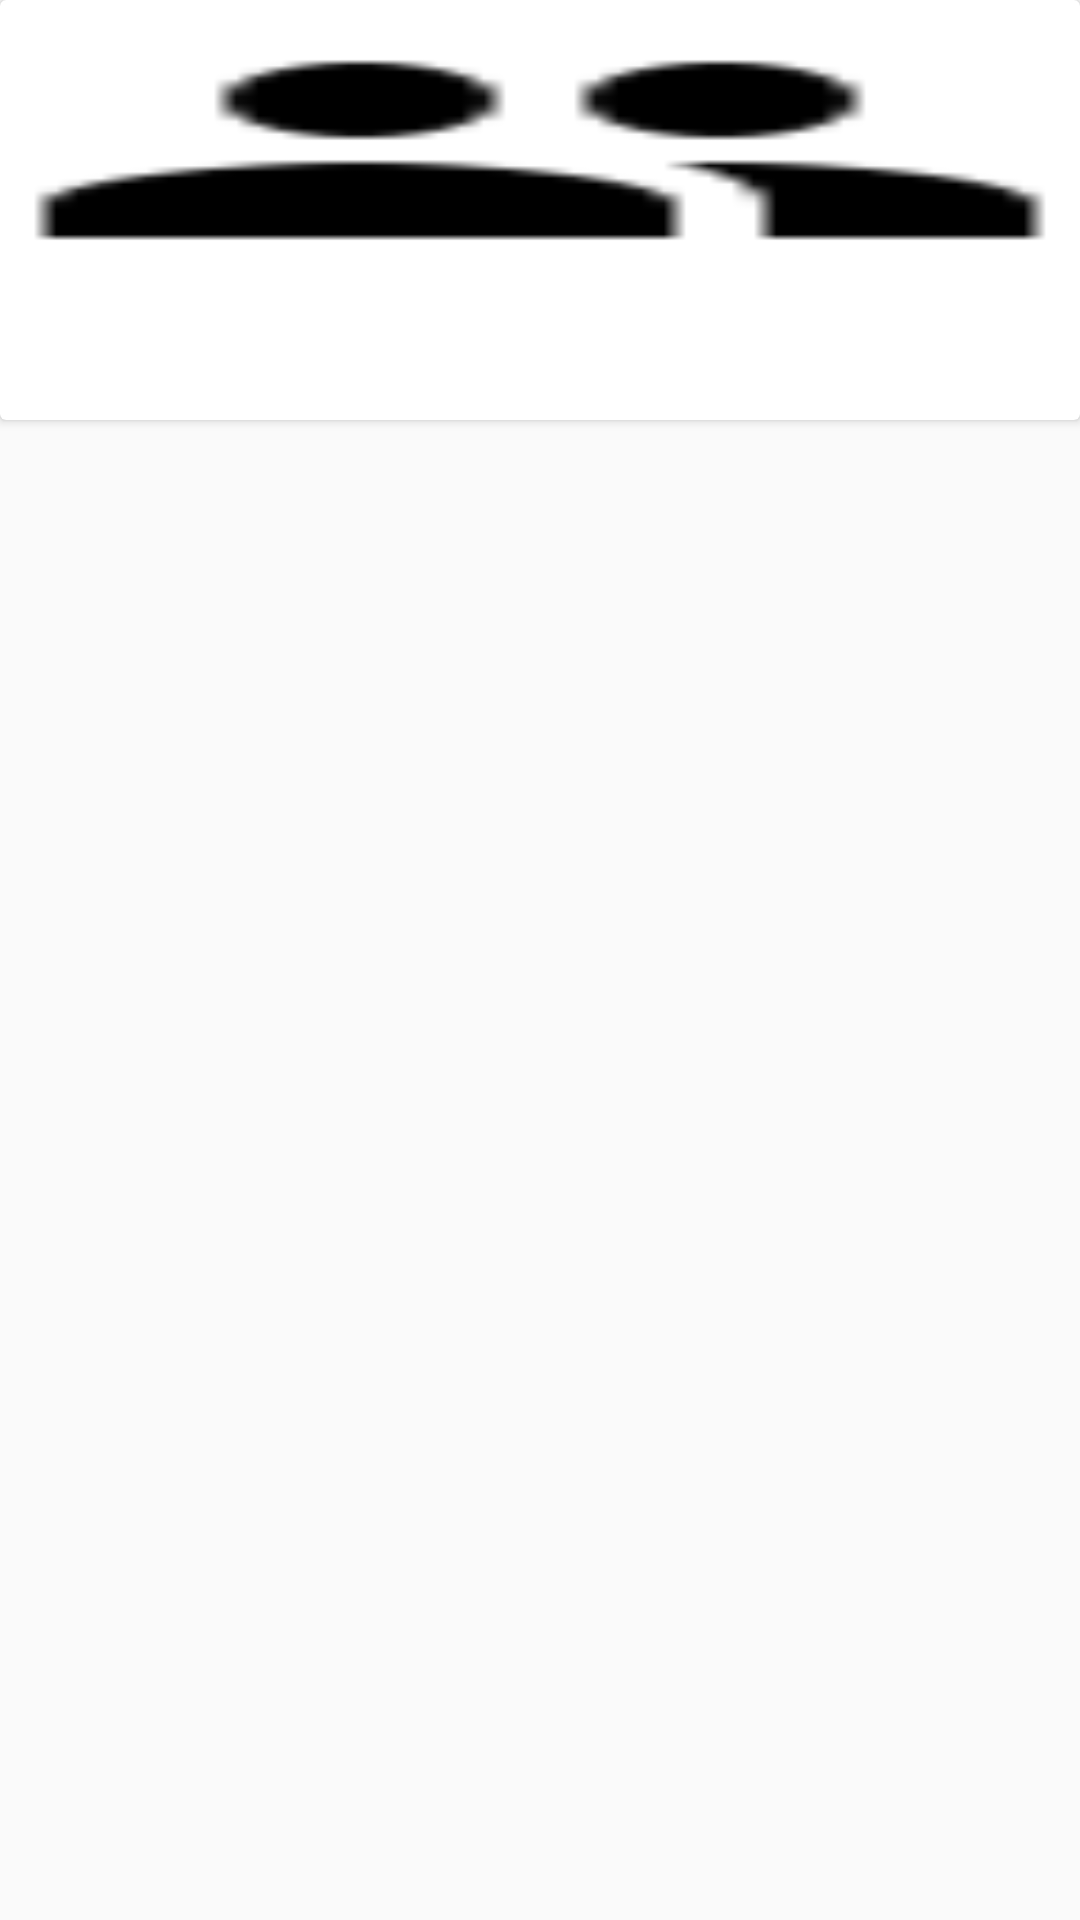

Layout XML and referenced resources for this Android screen:
<!-- AndroidManifest.xml: application theme AppTheme -->
<!-- res/layout/fragment_config_info.xml -->
<?xml version="1.0" encoding="utf-8"?>
<LinearLayout xmlns:android="http://schemas.android.com/apk/res/android"
    xmlns:app="http://schemas.android.com/apk/res-auto"
    xmlns:card_view="http://schemas.android.com/tools"
    android:layout_width="match_parent"
    android:layout_height="140dp"
    android:layout_margin="20dp"
    android:orientation="vertical">

    <android.support.v7.widget.CardView
        android:id="@+id/card_view"
        android:layout_width="match_parent"
        android:layout_height="140dp"
        android:layout_gravity="center"
        android:elevation="3dp">

        <RelativeLayout
            android:layout_width="match_parent"
            android:layout_height="match_parent">

            <ImageView
                android:id="@+id/preview"
                android:layout_width="match_parent"
                android:layout_height="100dp"
                android:background="?attr/selectableItemBackgroundBorderless"
                android:clickable="true"
                android:scaleType="fitXY"
                android:src="@drawable/ic_human" />

            <TextView
                android:id="@+id/title"
                android:layout_width="match_parent"
                android:layout_height="wrap_content"
                android:layout_below="@id/preview"
                android:padding="3dp"
                android:textSize="18sp" />

        </RelativeLayout>

    </android.support.v7.widget.CardView>

</LinearLayout>
<!-- resources referenced by this layout -->
<resources>
  <!-- drawable ic_human: png bitmap (drawable, 682 bytes) -->
  <style name="AppTheme" parent="Theme.AppCompat.Light.DarkActionBar">
          
          <item name="colorPrimary">@color/primary</item>
          <item name="colorPrimaryDark">@color/primaryDark</item>
          <item name="colorAccent">@color/colorAccent</item>
      </style>
  <color name="primary">#3A4750</color>
  <color name="primaryDark">#303841</color>
  <color name="colorAccent">#A0E418</color>
</resources>
